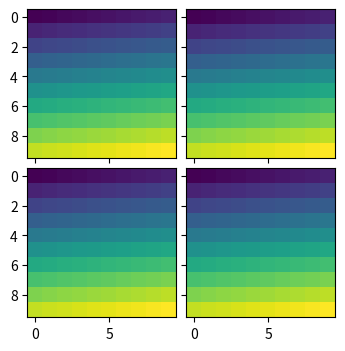

This figure's Python source:
#!/usr/bin/python

import matplotlib.pyplot as plt
from mpl_toolkits.axes_grid1 import ImageGrid
import numpy as np

im = np.arange(100)
im.shape = 10, 10

fig = plt.figure(1, (4., 4.))
grid = ImageGrid(fig, 111, # similar to subplot(111)
                nrows_ncols = (2, 2), # creates 2x2 grid of axes
                axes_pad=0.1, # pad between axes in inch.
                )

for i in range(4):
    grid[i].imshow(im) # The AxesGrid object work as a list of axes.

plt.show()
